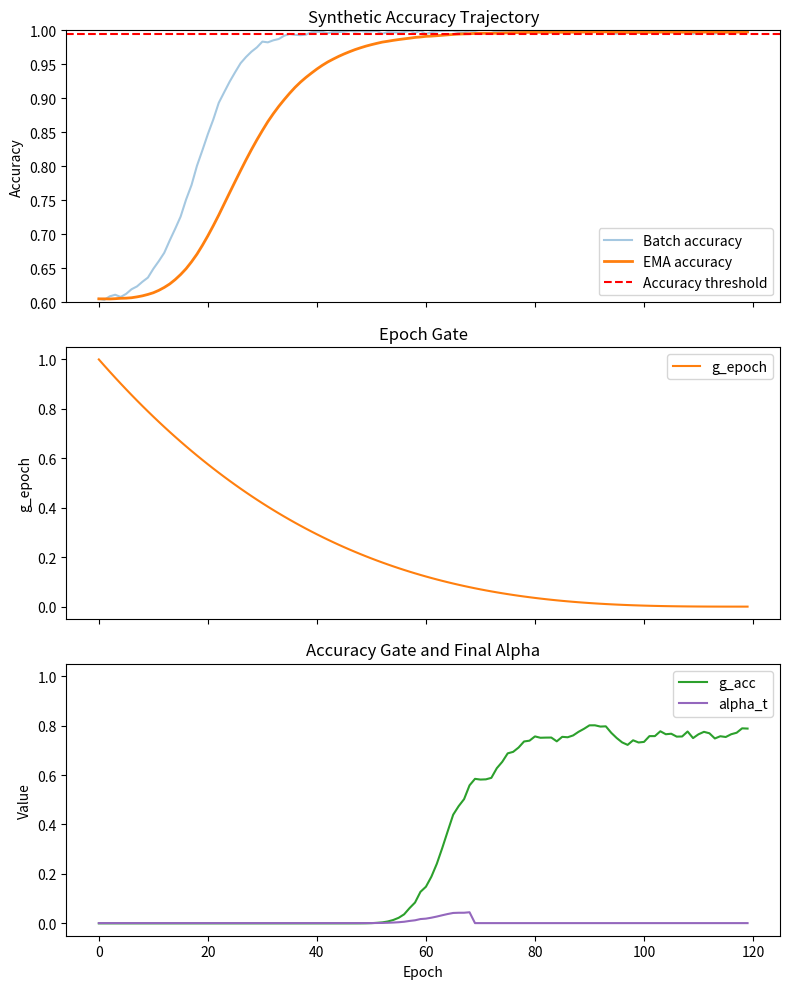

Here is the Python script that generated this plot:
import math
from pathlib import Path

import matplotlib.pyplot as plt
import numpy as np


def simulate_accuracy(epochs: int) -> np.ndarray:
    """Generate a synthetic classification accuracy curve that rapidly saturates."""
    epoch_idx = np.arange(epochs)

    # Start around 60% accuracy, saturate to 99.8% with a steep logistic ascent
    floor = 0.60
    ceiling = 0.998
    steepness = 0.25
    midpoint = epochs * 0.15

    logits = 1 / (1 + np.exp(-steepness * (epoch_idx - midpoint)))
    noise = np.random.default_rng(42).normal(scale=0.002, size=epochs)
    acc = floor + (ceiling - floor) * logits + noise
    return np.clip(acc, 0.0, 0.9995)


def compute_schedule(
    epochs: int,
    beta: float = 0.9,
    gamma: float = 3.0,
    epsilon_gate: float = 1e-4,
    acc_threshold: float = 0.995,
    temperature: float = 0.002,
    alpha_min: float = 1e-3,
    alpha_max: float = 0.999,
    latch_patience: int = 3,
):
    """Compute g_acc, g_epoch, and alpha_t across training epochs."""
    accuracies = simulate_accuracy(epochs)

    acc_ema = accuracies[0]
    ema_history = [acc_ema]
    g_acc_history = []
    g_epoch_history = []
    alpha_history = []

    consecutive_hits = 0
    latched = False

    for epoch in range(epochs):
        if epoch > 0:
            acc_ema = beta * acc_ema + (1.0 - beta) * accuracies[epoch]
        ema_history.append(acc_ema)

        g_acc = 1 / (1 + math.exp((acc_threshold - acc_ema) / temperature))
        g_epoch = max(0.0, 1.0 - epoch / (epochs - 1))
        g_epoch = g_epoch**gamma

        if latched:
            alpha_t = alpha_min
        else:
            raw_gate = np.clip(g_epoch * g_acc + epsilon_gate, 0.0, 1.0)
            alpha_t = alpha_min + (alpha_max - alpha_min) * raw_gate

            if acc_ema >= acc_threshold:
                consecutive_hits += 1
                if consecutive_hits >= latch_patience:
                    latched = True
                    alpha_t = alpha_min
            else:
                consecutive_hits = 0

        g_acc_history.append(g_acc)
        g_epoch_history.append(g_epoch)
        alpha_history.append(alpha_t)

    return {
        "epoch": np.arange(epochs),
        "accuracy": accuracies,
        "acc_ema": np.array(ema_history[:-1]),
        "g_acc": np.array(g_acc_history),
        "g_epoch": np.array(g_epoch_history),
        "alpha": np.array(alpha_history),
    }


def plot_schedule(data, output_path: Path):
    """Plot g_acc, g_epoch, and alpha_t on a shared figure."""
    epoch = data["epoch"]

    fig, axes = plt.subplots(3, 1, figsize=(8, 10), sharex=True)

    axes[0].plot(epoch, data["accuracy"], label="Batch accuracy", alpha=0.4)
    axes[0].plot(epoch, data["acc_ema"], label="EMA accuracy", linewidth=2)
    axes[0].axhline(0.995, color="red", linestyle="--", label="Accuracy threshold")
    axes[0].set_ylabel("Accuracy")
    axes[0].set_ylim(0.6, 1.0)
    axes[0].legend(loc="lower right")
    axes[0].set_title("Synthetic Accuracy Trajectory")

    axes[1].plot(epoch, data["g_epoch"], label="g_epoch", color="tab:orange")
    axes[1].set_ylabel("g_epoch")
    axes[1].set_ylim(-0.05, 1.05)
    axes[1].legend(loc="upper right")
    axes[1].set_title("Epoch Gate")

    axes[2].plot(epoch, data["g_acc"], label="g_acc", color="tab:green")
    axes[2].plot(epoch, data["alpha"], label="alpha_t", color="tab:purple")
    axes[2].set_ylabel("Value")
    axes[2].set_xlabel("Epoch")
    axes[2].set_ylim(-0.05, 1.05)
    axes[2].legend(loc="upper right")
    axes[2].set_title("Accuracy Gate and Final Alpha")

    fig.tight_layout()
    output_path.parent.mkdir(parents=True, exist_ok=True)
    fig.savefig(output_path, dpi=150)
    plt.close(fig)


def main():
    epochs = 120
    schedule = compute_schedule(epochs=epochs)

    out_dir = Path("plots") / "loss_schedule"
    plot_schedule(schedule, out_dir / "schedule.png")
    print(f"Saved visualization to {out_dir / 'schedule.png'}")


if __name__ == "__main__":
    main()
